Run: headless pygame with SDL's dummy video driver; simulated clock (each Clock.tick advances the game by its frame time, no real sleeping); random seed 0; keys injected as events and as key.get_pressed() state; no mouse input.
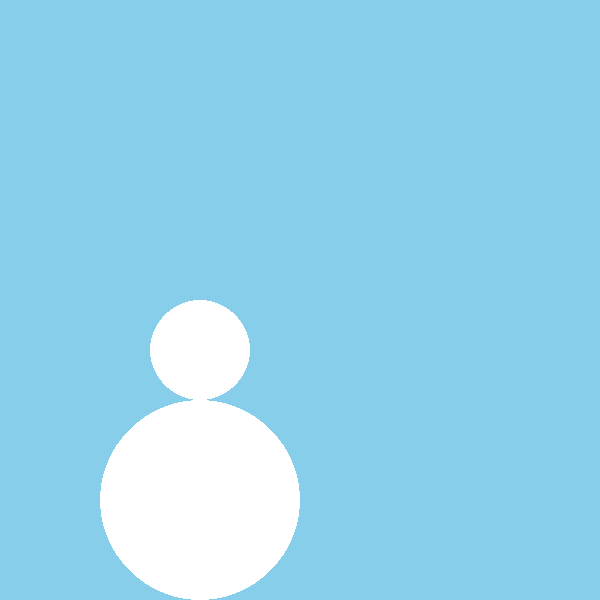
Frame 1 of 4 · flips 1–60 · no input
Frame 2 of 4 · flips 61–180 · tapped SPACE, RETURN · held RIGHT (→), D · screen unchanged from frame 1, image omitted
Frame 3 of 4 · flips 181–300 · held DOWN (↓), S · screen unchanged from frame 2, image omitted
Frame 4 of 4 · flips 301–420 · held LEFT (←), A, UP (↑), W · screen unchanged from frame 3, image omitted

The pygame program that drew these frames:

import pygame, sys
from pygame.locals import *

pygame.init()
DISPLAY = pygame.display.set_mode((600,600),0,32)

SKY = (135, 206, 235)
WHITE = (255, 255, 255)

DISPLAY.fill(SKY)

while True:
    pygame.draw.circle(DISPLAY, WHITE, (200, 350), 50)
    pygame.draw.circle(DISPLAY, WHITE, (200, 500), 100)
    for event in pygame.event.get():
        if event.type==QUIT:
            pygame.quit()
            sys.exit()
    pygame.display.update()
